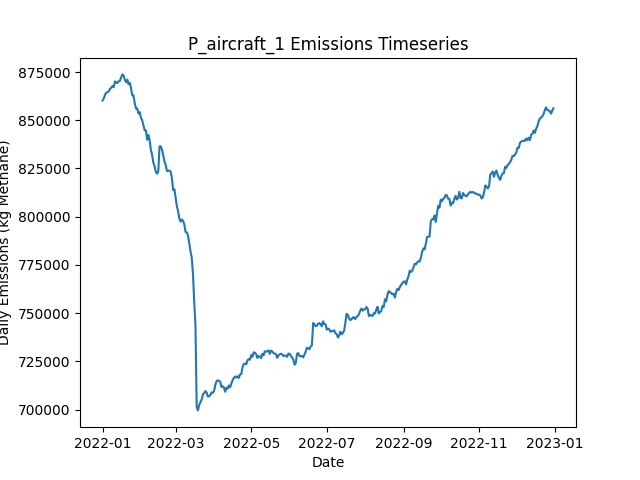

The table this chart was drawn from, first rows:
Date, Daily Emissions (Kg Methane), Daily Mitigable Emissions (Kg Methane), Daily Non-Mitigable Emissions (Kg Methan…, Daily Cost ($), Active Leaks, New Leaks, Leaks Repaired, Leaks Naturally Repaired, Leaks Tagged, Daily Repair Cost ($), Daily Natural Repair Cost ($), aircraft Deployment Cost ($), aircraft Sites flagged for Follow-Up, aircraft Leaks tagged for repair, aircraft Sites Visited, aircraft Travel Time (Minutes), aircraft Survey Time (Minutes), OGI_FU Deployment Cost ($), OGI_FU Sites flagged for Follow-Up, OGI_FU Leaks tagged for repair, OGI_FU Sites Visited, OGI_FU Travel Time (Minutes), OGI_FU Survey Time (Minutes)
2022-01-01, 860195, 208031, 652164, 250, 6505, 6544, 0, 30, 0.00000, 0.00000, 6000, 250, 0, , 160, 318, 159, 0.00000, , 0, 0, 0, 0
2022-01-02, 861322, 208294, 653028, 250, 6506, 20, 0, 14, 0.00000, 0.00000, 2800, 250, 0, , 21, 42, 21, 0.00000, , 0, 0, 0, 0
2022-01-03, 863204, 208136, 655068, 1000, 6520, 22, 0, 6, 65, 0.00000, 1200, 0.00000, 159, , 0, 0, 0, 1000, , 65, 3, 120, 360
2022-01-04, 864247, 208333, 655914, 1000, 6522, 16, 0, 9, 80, 0.00000, 1800, 0.00000, 21, , 0, 0, 0, 1000, , 80, 3, 120, 360
2022-01-05, 864575, 208108, 656467, 1000, 6513, 18, 0, 20, 76, 0.00000, 4000, 0.00000, 0, , 0, 0, 0, 1000, , 76, 3, 120, 360
2022-01-06, 864985, 210263, 654722, 1000, 6517, 23, 0, 15, 75, 0.00000, 3000, 0.00000, 0, , 0, 0, 0, 1000, , 75, 3, 120, 360
2022-01-07, 866270, 209717, 656554, 1000, 6522, 17, 0, 10, 55, 0.00000, 2000, 0.00000, 0, , 0, 0, 0, 1000, , 55, 3, 120, 360
2022-01-08, 866840, 209785, 657055, 1000, 6523, 15, 0, 8, 71, 0.00000, 1600, 0.00000, 0, , 0, 0, 0, 1000, , 71, 3, 120, 360
2022-01-09, 867768, 210074, 657694, 1000, 6532, 19, 0, 6, 74, 0.00000, 1200, 0.00000, 0, , 0, 0, 0, 1000, , 74, 3, 120, 360
2022-01-10, 867116, 210061, 657055, 1000, 6531, 19, 0, 11, 69, 0.00000, 2200, 0.00000, 0, , 0, 0, 0, 1000, , 69, 3, 120, 360
2022-01-11, 870141, 209803, 660338, 1000, 6534, 19, 0, 10, 78, 0.00000, 2000, 0.00000, 0, , 0, 0, 0, 1000, , 78, 3, 120, 360
2022-01-12, 869568, 209990, 659578, 1000, 6537, 21, 0, 11, 61, 0.00000, 2200, 0.00000, 0, , 0, 0, 0, 1000, , 61, 3, 120, 360
2022-01-13, 869253, 210056, 659197, 1000, 6535, 12, 0, 9, 67, 0.00000, 1800, 0.00000, 0, , 0, 0, 0, 1000, , 67, 3, 120, 360
2022-01-14, 870223, 210092, 660131, 1000, 6538, 17, 0, 8, 87, 0.00000, 1600, 0.00000, 0, , 0, 0, 0, 1000, , 87, 3, 120, 360
2022-01-15, 870386, 209771, 660614, 1000, 6538, 15, 0, 11, 84, 0.00000, 2200, 0.00000, 0, , 0, 0, 0, 1000, , 84, 3, 120, 360
2022-01-16, 872198, 209838, 662360, 1000, 6540, 26, 0, 15, 59, 0.00000, 3000, 0.00000, 0, , 0, 0, 0, 1000, , 59, 3, 120, 360
2022-01-17, 873761, 209674, 664088, 1000, 6535, 13, 0, 13, 95, 0.00000, 2600, 0.00000, 0, , 0, 0, 0, 1000, , 95, 3, 120, 360
2022-01-18, 873201, 207904, 665297, 13400, 6476, 17, 62, 9, 91, 12400, 1800, 0.00000, 0, , 0, 0, 0, 1000, , 91, 3, 120, 360
2022-01-19, 870978, 207115, 663863, 14800, 6422, 25, 69, 4, 76, 13800, 800, 0.00000, 0, , 0, 0, 0, 1000, , 76, 3, 120, 360
2022-01-20, 869729, 205400, 664330, 14800, 6356, 21, 69, 10, 87, 13800, 2000, 0.00000, 0, , 0, 0, 0, 1000, , 87, 3, 120, 360
2022-01-21, 871062, 204019, 667043, 14400, 6301, 23, 67, 9, 69, 13400, 1800, 0.00000, 0, , 0, 0, 0, 1000, , 69, 3, 120, 360
2022-01-22, 868709, 201044, 667665, 10200, 6256, 14, 46, 8, 87, 9200, 1600, 0.00000, 0, , 0, 0, 0, 1000, , 87, 3, 120, 360
2022-01-23, 869466, 200367, 669099, 13800, 6194, 16, 64, 12, 73, 12800, 2400, 0.00000, 0, , 0, 0, 0, 1000, , 73, 3, 120, 360
2022-01-24, 866607, 198355, 668252, 14600, 6128, 17, 68, 7, 69, 13600, 1400, 0.00000, 0, , 0, 0, 0, 1000, , 69, 3, 120, 360
2022-01-25, 862924, 197436, 665487, 12400, 6080, 24, 57, 8, 79, 11400, 1600, 0.00000, 0, , 0, 0, 0, 1000, , 79, 3, 120, 360
2022-01-26, 862875, 195971, 666904, 14800, 6017, 19, 69, 7, 89, 13800, 1400, 0.00000, 0, , 0, 0, 0, 1000, , 89, 3, 120, 360
2022-01-27, 858746, 193743, 665004, 11600, 5963, 15, 53, 12, 77, 10600, 2400, 0.00000, 0, , 0, 0, 0, 1000, , 77, 3, 120, 360
2022-01-28, 856077, 190399, 665677, 12200, 5909, 14, 56, 8, 69, 11200, 1600, 0.00000, 0, , 0, 0, 0, 1000, , 69, 3, 120, 360
2022-01-29, 856065, 187243, 668822, 16200, 5840, 17, 76, 5, 84, 15200, 1000, 0.00000, 0, , 0, 0, 0, 1000, , 84, 3, 120, 360
2022-01-30, 853476, 184965, 668511, 15200, 5778, 17, 71, 5, 65, 14200, 1000, 0.00000, 0, , 0, 0, 0, 1000, , 65, 3, 120, 360
2022-01-31, 854214, 183491, 670723, 11200, 5740, 21, 51, 3, 65, 10200, 600, 0.00000, 0, , 0, 0, 0, 1000, , 65, 3, 120, 360
2022-02-01, 851344, 180794, 670550, 17400, 5656, 10, 82, 8, 79, 16400, 1600, 0.00000, 0, , 0, 0, 0, 1000, , 79, 3, 120, 360
2022-02-02, 849976, 178475, 671501, 17600, 5585, 21, 83, 3, 66, 16600, 600, 0.00000, 0, , 0, 0, 0, 1000, , 66, 3, 120, 360
2022-02-03, 847320, 175819, 671501, 14800, 5518, 15, 69, 10, 58, 13800, 2000, 0.00000, 0, , 0, 0, 0, 1000, , 58, 3, 120, 360
2022-02-04, 844754, 174342, 670412, 16600, 5448, 22, 78, 6, 72, 15600, 1200, 0.00000, 0, , 0, 0, 0, 1000, , 72, 3, 120, 360
2022-02-05, 844693, 173572, 671121, 13200, 5399, 33, 61, 11, 78, 12200, 2200, 0.00000, 0, , 0, 0, 0, 1000, , 78, 3, 120, 360
2022-02-06, 839860, 169776, 670084, 16200, 5327, 20, 76, 10, 77, 15200, 2000, 0.00000, 0, , 0, 0, 0, 1000, , 77, 3, 120, 360
2022-02-07, 842457, 170437, 672019, 13800, 5279, 23, 64, 5, 84, 12800, 1000, 0.00000, 0, , 0, 0, 0, 1000, , 84, 3, 120, 360
2022-02-08, 839664, 167334, 672330, 13400, 5227, 20, 62, 4, 68, 12400, 800, 0.00000, 0, , 0, 0, 0, 1000, , 68, 3, 120, 360
2022-02-09, 834730, 164612, 670118, 15400, 5161, 17, 72, 6, 70, 14400, 1200, 0.00000, 0, , 0, 0, 0, 1000, , 70, 3, 120, 360
2022-02-10, 832067, 159841, 672227, 16400, 5096, 25, 77, 11, 76, 15400, 2200, 0.00000, 0, , 0, 0, 0, 1000, , 76, 3, 120, 360
2022-02-11, 828070, 157554, 670516, 14200, 5039, 24, 66, 8, 66, 13200, 1600, 0.00000, 0, , 0, 0, 0, 1000, , 66, 3, 120, 360
2022-02-12, 826244, 154605, 671639, 12000, 4994, 16, 55, 3, 72, 11000, 600, 0.00000, 0, , 0, 0, 0, 1000, , 72, 3, 120, 360
2022-02-13, 823285, 152043, 671242, 15400, 4924, 14, 72, 9, 65, 14400, 1800, 0.00000, 0, , 0, 0, 0, 1000, , 65, 3, 120, 360
2022-02-14, 822333, 150124, 672209, 12000, 4882, 22, 55, 4, 92, 11000, 800, 0.00000, 0, , 0, 0, 0, 1000, , 92, 3, 120, 360
2022-02-15, 823392, 148764, 674628, 13000, 4826, 16, 60, 4, 79, 12000, 800, 0.00000, 0, , 0, 0, 0, 1000, , 79, 3, 120, 360
2022-02-16, 836499, 161300, 675199, 14400, 4776, 24, 67, 3, 60, 13400, 600, 0.00000, 0, , 0, 0, 0, 1000, , 60, 3, 120, 360
2022-02-17, 836473, 159235, 677238, 12400, 4728, 16, 57, 2, 64, 11400, 400, 0.00000, 0, , 0, 0, 0, 1000, , 64, 3, 120, 360
2022-02-18, 834803, 158360, 676443, 11000, 4688, 21, 50, 6, 62, 10000, 1200, 0.00000, 0, , 0, 0, 0, 1000, , 62, 3, 120, 360
2022-02-19, 831657, 155127, 676529, 14200, 4633, 14, 66, 1, 61, 13200, 200, 0.00000, 0, , 0, 0, 0, 1000, , 61, 3, 120, 360
2022-02-20, 828647, 153569, 675078, 14800, 4567, 13, 69, 5, 69, 13800, 1000, 0.00000, 0, , 0, 0, 0, 1000, , 69, 3, 120, 360
2022-02-21, 826694, 151651, 675043, 15600, 4506, 23, 73, 8, 75, 14600, 1600, 0.00000, 0, , 0, 0, 0, 1000, , 75, 3, 120, 360
2022-02-22, 823705, 148731, 674974, 16200, 4430, 10, 76, 3, 76, 15200, 600, 0.00000, 0, , 0, 0, 0, 1000, , 76, 3, 120, 360
2022-02-23, 823795, 146713, 677082, 13000, 4387, 22, 60, 3, 72, 12000, 600, 0.00000, 0, , 0, 0, 0, 1000, , 72, 3, 120, 360
2022-02-24, 823913, 148697, 675216, 12600, 4333, 18, 58, 7, 76, 11600, 1400, 0.00000, 0, , 0, 0, 0, 1000, , 76, 3, 120, 360
2022-02-25, 823218, 148296, 674922, 13400, 4280, 13, 62, 2, 80, 12400, 400, 0.00000, 0, , 0, 0, 0, 1000, , 80, 3, 120, 360
2022-02-26, 820038, 146100, 673937, 13000, 4225, 14, 60, 3, 81, 12000, 600, 0.00000, 0, , 0, 0, 0, 1000, , 81, 3, 120, 360
2022-02-27, 813798, 141277, 672520, 14000, 4160, 12, 65, 7, 85, 13000, 1400, 0.00000, 0, , 0, 0, 0, 1000, , 85, 3, 120, 360
2022-02-28, 814251, 139813, 674438, 13200, 4112, 21, 61, 3, 63, 12200, 600, 0.00000, 0, , 0, 0, 0, 1000, , 63, 3, 120, 360
2022-03-01, 810018, 136668, 673350, 17400, 4036, 12, 82, 1, 74, 16400, 200, 0.00000, 0, , 0, 0, 0, 1000, , 74, 3, 120, 360
... 305 more rows
